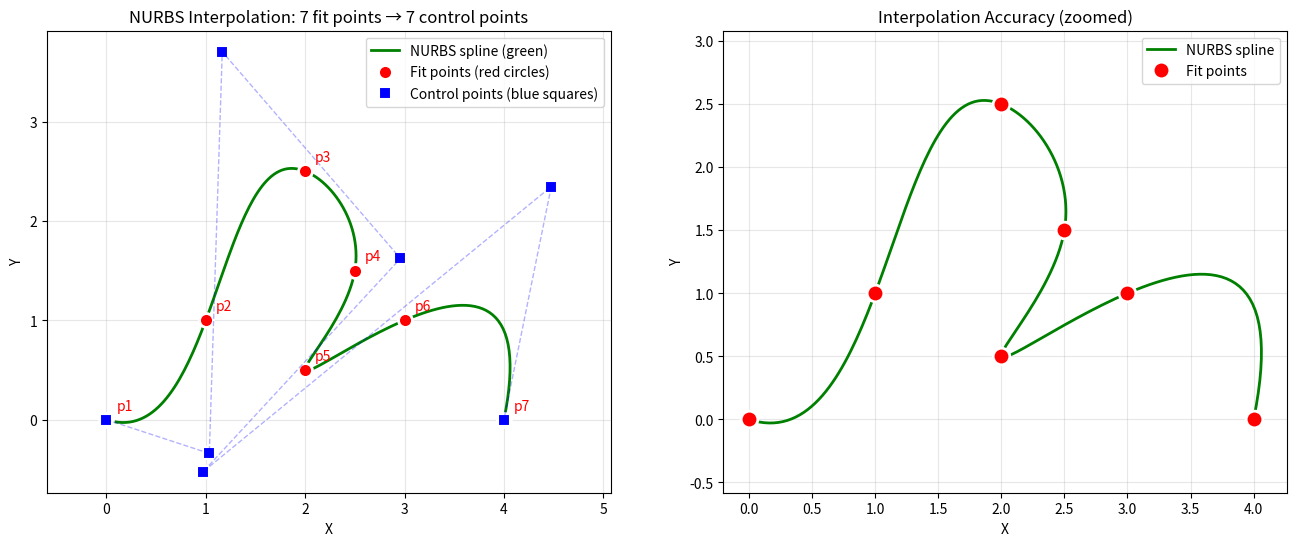

Write the Python code that produced this figure. (Note: this script raises an exception after producing the figure.)
#!/usr/bin/env python3
"""
Test script for issue #253: NURBS spline interpolation through specified points.

The issue: Spline passes through only p1, p2, and p7, not all 7 points.

Key mathematical formula (from "The NURBS Book" by Piegl & Tiller):
For interpolating m+1 data points with degree p:
    n = m + p - 1
where:
    - n+1 = number of control points needed
    - m+1 = number of data/fit points
    - p = degree of the spline

Example:
    - 7 fit points (m+1=7, so m=6)
    - degree 3 (p=3)
    - control points needed: n+1 = (6+3-1)+1 = 9

Algorithm (from "The NURBS Book", Algorithm A9.1):
1. Parameterize data points using chord length method
2. Generate knot vector using averaging method
3. Build and solve linear system N*P = D
"""

import numpy as np
from scipy.interpolate import BSpline, splev
import matplotlib.pyplot as plt


def chord_length_parameterization(points):
    """
    Compute parameter values using chord length method.

    Formula: t_k = t_{k-1} + |Q_k - Q_{k-1}| / d
    where d = sum of all chord lengths
    """
    n = len(points)
    if n < 2:
        return np.array([0.0])

    params = np.zeros(n)
    params[0] = 0.0

    # Calculate cumulative chord lengths
    for i in range(1, n):
        chord = np.linalg.norm(points[i] - points[i-1])
        params[i] = params[i-1] + chord

    # Normalize to [0, 1]
    total_length = params[-1]
    if total_length > 1e-10:
        params = params / total_length
    else:
        params = np.linspace(0, 1, n)

    params[0] = 0.0
    params[-1] = 1.0

    return params


def generate_knot_vector_averaging(m, p, params):
    """
    Generate knot vector using averaging method for global interpolation.

    Based on "The NURBS Book" by Piegl & Tiller, Chapter 9.2.1

    For STANDARD B-spline interpolation:
    - m+1 data points (indexed 0 to m)
    - degree p
    - n = m (same number of control points as data points)
    - knot vector has m+1 elements: m = n+p+1

    Args:
        m: number of data points minus 1 (index of last data point)
        p: degree of B-spline
        params: parameter values from chord length parameterization

    Returns:
        knot vector
    """
    # For STANDARD interpolation: n = m (same number of control points as data points)
    n = m

    # Knot vector length: m+1 where m = n+p+1
    # So: length = n+p+1+1 = n+p+2
    num_knots = n + p + 2
    knots = np.zeros(num_knots)

    # Clamped: repeat 0 (p+1) times at start
    for i in range(p + 1):
        knots[i] = 0.0

    # Internal knots: averaging method
    # Formula: u_{j+p} = (1/p) * sum_{i=j}^{j+p-1} t_i
    # for j = 1, 2, ..., n-p
    for j in range(1, n - p + 1):
        knot_sum = 0.0
        for i in range(j, j + p):
            knot_sum += params[i]
        knots[j + p] = knot_sum / p

    # Clamped: repeat 1 (p+1) times at end
    for i in range(n + 1, num_knots):
        knots[i] = 1.0

    return knots


def cox_de_boor(i, p, u, knots):
    """
    Evaluate B-spline basis function N_{i,p}(u) using Cox-de Boor recursion.

    Formula:
        N_{i,0}(u) = 1 if u_i <= u < u_{i+1}, else 0
        N_{i,p}(u) = ((u - u_i) / (u_{i+p} - u_i)) * N_{i,p-1}(u) +
                     ((u_{i+p+1} - u) / (u_{i+p+1} - u_{i+1})) * N_{i+1,p-1}(u)
    """
    # Base case: degree 0
    if p == 0:
        if knots[i] <= u < knots[i + 1]:
            return 1.0
        # Special case: last point
        elif abs(u - knots[i + 1]) < 1e-10 and abs(knots[i + 1] - 1.0) < 1e-10:
            return 1.0
        else:
            return 0.0

    # Recursive case
    left_coeff = 0.0
    denom = knots[i + p] - knots[i]
    if abs(denom) > 1e-10:
        left_coeff = (u - knots[i]) / denom * cox_de_boor(i, p - 1, u, knots)

    right_coeff = 0.0
    denom = knots[i + p + 1] - knots[i + 1]
    if abs(denom) > 1e-10:
        right_coeff = (knots[i + p + 1] - u) / denom * cox_de_boor(i + 1, p - 1, u, knots)

    return left_coeff + right_coeff


def build_basis_matrix(m, p, params, knots):
    """
    Build the basis function matrix for B-spline interpolation.

    Matrix N: (m+1) x (m+1) - SQUARE matrix for standard interpolation
    Element N[k, i] = N_{i,p}(t_k)

    This represents the linear system: N * P = D
    where:
        - N is the basis matrix
        - P are the unknown control points
        - D are the known data (interpolation) points
    """
    # For standard interpolation: n = m (same number of control points as data points)
    n = m
    N = np.zeros((m + 1, n + 1))

    for k in range(m + 1):
        for i in range(n + 1):
            N[k, i] = cox_de_boor(i, p, params[k], knots)

    return N


def convert_fit_points_to_control_points(fit_points, degree):
    """
    Convert fit points (points on curve) to control points for B-spline.

    This implements the global curve interpolation algorithm from
    "The NURBS Book" by Piegl & Tiller, Algorithm A9.1.

    Args:
        fit_points: points that the spline should pass through (m+1 points)
        degree: degree of B-spline (p)

    Returns:
        control_points: calculated control points (n+1 points where n=m+p-1)
        knots: knot vector
    """
    fit_points = np.array(fit_points)
    m = len(fit_points) - 1  # Index of last fit point
    p = degree

    # Handle edge cases
    if len(fit_points) < 2:
        return fit_points, None

    if degree >= len(fit_points):
        return fit_points, None

    if degree < 1:
        return fit_points, None

    # For linear (degree 1), points are control points
    if degree == 1:
        return fit_points, None

    # Step 1: Compute parameters using chord length
    params = chord_length_parameterization(fit_points)

    print(f"  Parameters (t_k): {params}")

    # Step 2: Generate knot vector using averaging method
    knots = generate_knot_vector_averaging(m, p, params)

    print(f"  Knot vector: {knots}")
    print(f"  Knot vector length: {len(knots)} (should be {m + 1 + p + 1 + 1} = {m + p + 3})")

    # Step 3: Build basis matrix
    N = build_basis_matrix(m, p, params, knots)

    print(f"  Basis matrix shape: {N.shape} (should be {m + 1} x {m + p})")
    print(f"  Matrix condition number: {np.linalg.cond(N):.2e}")

    # Step 4: Solve for control points (for each coordinate separately)
    # For standard interpolation: n = m
    n = m
    control_points = np.zeros((n + 1, fit_points.shape[1]))

    for coord in range(fit_points.shape[1]):
        control_points[:, coord] = np.linalg.solve(N, fit_points[:, coord])

    return control_points, knots


def evaluate_bspline(control_points, knots, degree, u):
    """Evaluate B-spline at parameter u using control points and knots."""
    n = len(control_points) - 1
    point = np.zeros(control_points.shape[1])

    for i in range(n + 1):
        basis = cox_de_boor(i, degree, u, knots)
        point += basis * control_points[i]

    return point


def test_nurbs_interpolation():
    """Test NURBS interpolation with 7 fit points."""
    print("=" * 80)
    print("Testing NURBS Interpolation for Issue #253")
    print("=" * 80)

    # Test case: 7 fit points (like in the issue)
    fit_points = np.array([
        [0.0, 0.0],      # p1
        [1.0, 1.0],      # p2
        [2.0, 2.5],      # p3
        [2.5, 1.5],      # p4
        [2.0, 0.5],      # p5
        [3.0, 1.0],      # p6
        [4.0, 0.0],      # p7
    ])

    degree = 3

    print(f"\nInput:")
    print(f"  Number of fit points: {len(fit_points)}")
    print(f"  Degree: {degree}")

    print(f"\nFit points (points where spline should pass through):")
    for i, pt in enumerate(fit_points):
        print(f"  p{i+1}: ({pt[0]:.2f}, {pt[1]:.2f})")

    # Expected number of control points (STANDARD interpolation: same as fit points)
    m = len(fit_points) - 1
    n = m  # Standard interpolation
    expected_control_points = n + 1

    print(f"\nMathematical calculation (STANDARD B-spline interpolation):")
    print(f"  m = {m} (index of last fit point)")
    print(f"  p = {degree} (degree)")
    print(f"  n = m = {n} (for standard interpolation)")
    print(f"  Expected control points: n + 1 = {expected_control_points}")

    # Convert to control points
    print(f"\nConverting fit points to control points...")
    control_points, knots = convert_fit_points_to_control_points(fit_points, degree)

    print(f"\nOutput:")
    print(f"  Number of control points: {len(control_points)}")
    print(f"  Control points:")
    for i, pt in enumerate(control_points):
        print(f"    C{i}: ({pt[0]:.4f}, {pt[1]:.4f})")

    # Verify: check if control points count is correct
    if len(control_points) == expected_control_points:
        print(f"\n  ✅ Control points count is CORRECT: {len(control_points)} == {expected_control_points}")
    else:
        print(f"\n  ❌ Control points count is WRONG: {len(control_points)} != {expected_control_points}")

    # Verify interpolation: evaluate spline at parameter values
    print(f"\nVerifying interpolation (checking if spline passes through fit points):")
    params = chord_length_parameterization(fit_points)
    errors = []

    for i, (fit_pt, t) in enumerate(zip(fit_points, params)):
        evaluated_pt = evaluate_bspline(control_points, knots, degree, t)
        error = np.linalg.norm(evaluated_pt - fit_pt)
        errors.append(error)

        if error < 1e-6:
            status = "✅"
        else:
            status = "❌"

        print(f"  {status} p{i+1}: expected ({fit_pt[0]:.2f}, {fit_pt[1]:.2f}), "
              f"got ({evaluated_pt[0]:.4f}, {evaluated_pt[1]:.4f}), error={error:.2e}")

    max_error = max(errors)
    print(f"\n  Maximum interpolation error: {max_error:.2e}")

    if max_error < 1e-6:
        print("  ✅ SUCCESS: Spline passes through ALL fit points")
    else:
        print("  ❌ FAILED: Spline does NOT pass through all fit points")

    # Visualize
    fig, (ax1, ax2) = plt.subplots(1, 2, figsize=(16, 6))

    # Left plot: Full view
    u_fine = np.linspace(0, 1, 200)
    curve = np.array([evaluate_bspline(control_points, knots, degree, u) for u in u_fine])

    ax1.plot(curve[:, 0], curve[:, 1], 'g-', linewidth=2, label='NURBS spline (green)')
    ax1.plot(fit_points[:, 0], fit_points[:, 1], 'ro', markersize=10,
             label='Fit points (red circles)', markerfacecolor='red',
             markeredgecolor='white', markeredgewidth=2)

    # Add labels for fit points
    for i, pt in enumerate(fit_points):
        ax1.text(pt[0] + 0.1, pt[1] + 0.1, f'p{i+1}', fontsize=10, color='red')

    ax1.plot(control_points[:, 0], control_points[:, 1], 'bs', markersize=8,
             label='Control points (blue squares)', markerfacecolor='blue',
             markeredgecolor='white', markeredgewidth=1.5)
    ax1.plot(control_points[:, 0], control_points[:, 1], 'b--', alpha=0.3, linewidth=1)

    ax1.grid(True, alpha=0.3)
    ax1.legend()
    ax1.set_title(f'NURBS Interpolation: {len(fit_points)} fit points → {len(control_points)} control points')
    ax1.set_xlabel('X')
    ax1.set_ylabel('Y')
    ax1.axis('equal')

    # Right plot: Zoomed in to show interpolation accuracy
    ax2.plot(curve[:, 0], curve[:, 1], 'g-', linewidth=2, label='NURBS spline')
    ax2.plot(fit_points[:, 0], fit_points[:, 1], 'ro', markersize=12,
             label='Fit points', markerfacecolor='red', markeredgecolor='white', markeredgewidth=2)

    # Highlight the points that should be interpolated
    evaluated_points = np.array([evaluate_bspline(control_points, knots, degree, t) for t in params])
    for i, (fit_pt, eval_pt, error) in enumerate(zip(fit_points, evaluated_points, errors)):
        if error > 1e-6:
            # Draw a line showing the error
            ax2.plot([fit_pt[0], eval_pt[0]], [fit_pt[1], eval_pt[1]], 'r-', linewidth=2, alpha=0.5)
            ax2.text(fit_pt[0], fit_pt[1] - 0.2, f'ERROR: {error:.2e}', fontsize=8, color='red')

    ax2.grid(True, alpha=0.3)
    ax2.legend()
    ax2.set_title('Interpolation Accuracy (zoomed)')
    ax2.set_xlabel('X')
    ax2.set_ylabel('Y')
    ax2.axis('equal')

    # Save figure
    output_path = '/tmp/gh-issue-solver-1760731146942/experiments/test_issue253_nurbs.png'
    plt.savefig(output_path, dpi=150, bbox_inches='tight')
    print(f"\n📊 Visualization saved to: {output_path}")

    print("\n" + "=" * 80)
    print("SUMMARY:")
    print("=" * 80)
    print(f"""
For {len(fit_points)} fit points with degree {degree}:
  - Expected control points: {expected_control_points} (formula: m + p = {m} + {degree} = {expected_control_points})
  - Actual control points: {len(control_points)}
  - Maximum error: {max_error:.2e}
  - Status: {"✅ PASS" if max_error < 1e-6 else "❌ FAIL"}

The correct formula from "The NURBS Book":
  For m+1 fit points with degree p: need n+1 control points where n = m + p - 1

  m+1 = {len(fit_points)} fit points → m = {m}
  n = m + p - 1 = {m} + {degree} - 1 = {n}
  n+1 = {n + 1} control points
""")


if __name__ == '__main__':
    test_nurbs_interpolation()
    print("\nTest complete!")
